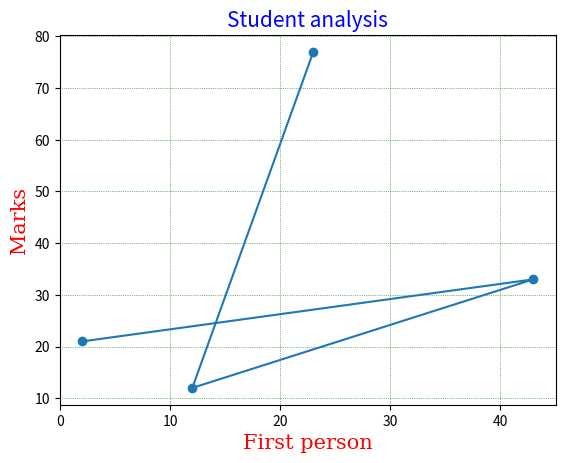

This figure's Python source:

import numpy as np

import matplotlib.pyplot as plt

x=np.array([23,12,43,2])
y=np.array([77,12,33,21])

font1={'family' : 'sans-serif','color':'blue','size':'15'}
font2={'family' : 'serif','color':'red','size':'15'}
plt.plot(x,y,marker='o')

plt.title("Student analysis",fontdict=font1)

plt.xlabel("First person",fontdict=font2)
plt.ylabel("Marks",fontdict=font2)
plt.grid(color='g',linestyle=':',linewidth=0.5)     #<---------------- property
plt.show()